Dataset: dataset (GitHub, maitronghuu1984-hub/TrashGuardAI). Classes: clean, trash.

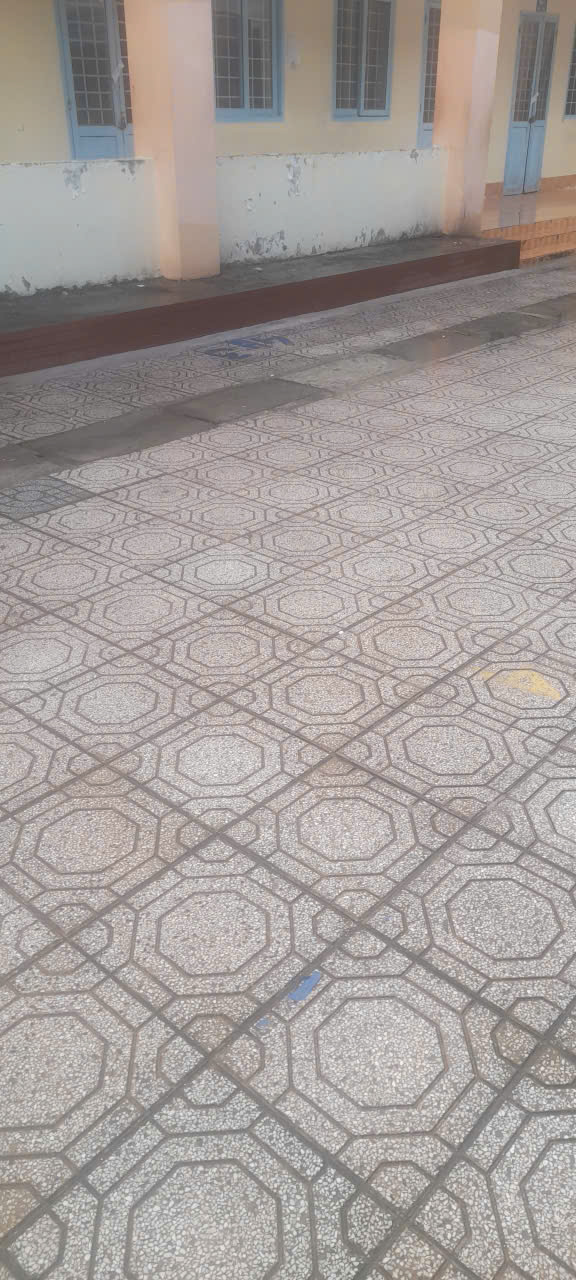
Label: clean

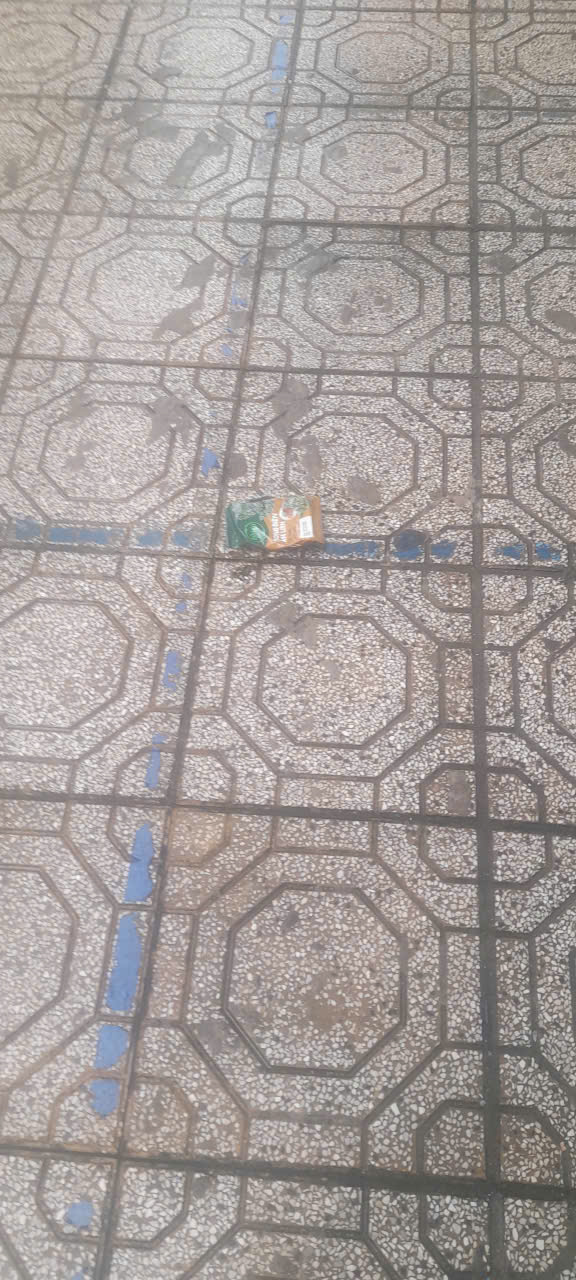
Label: trash

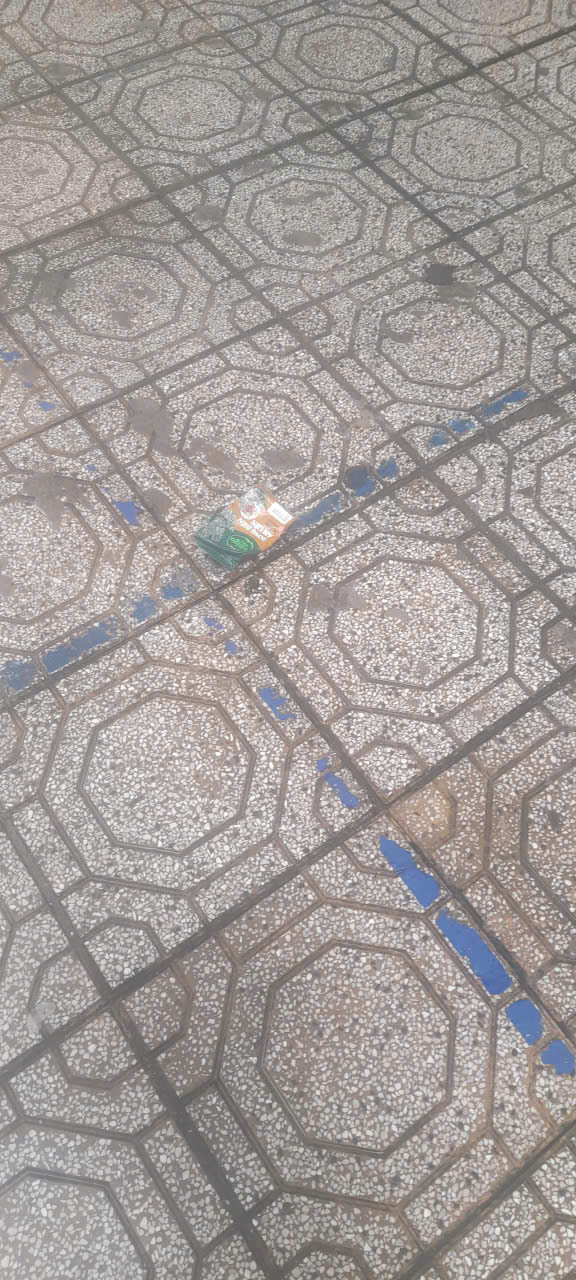
Label: trash

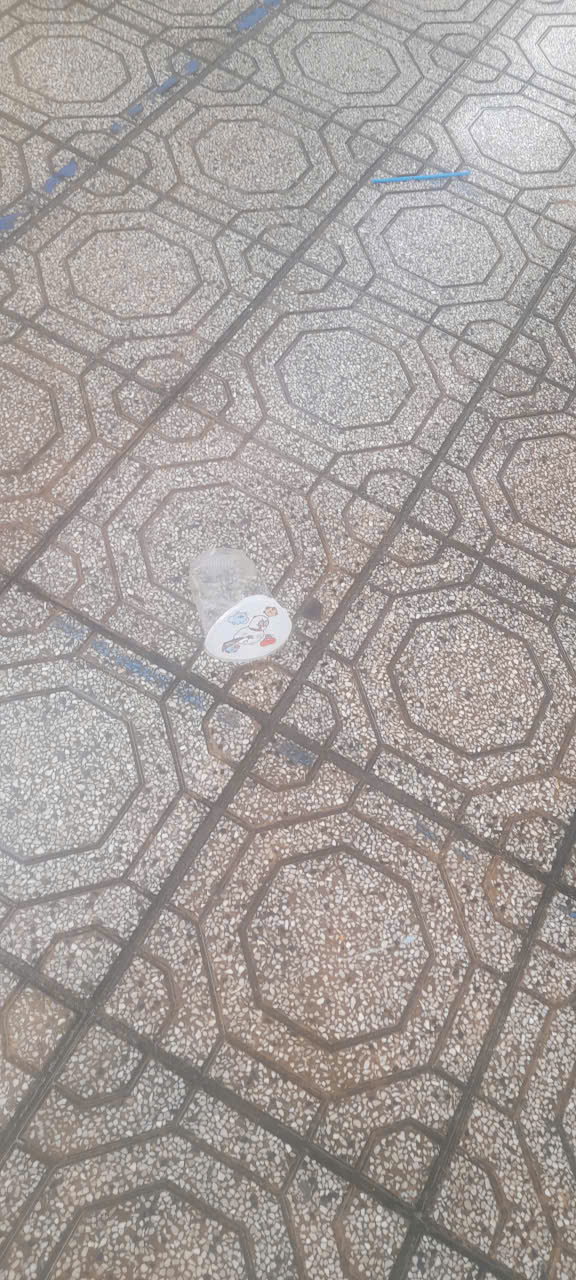
Label: trash

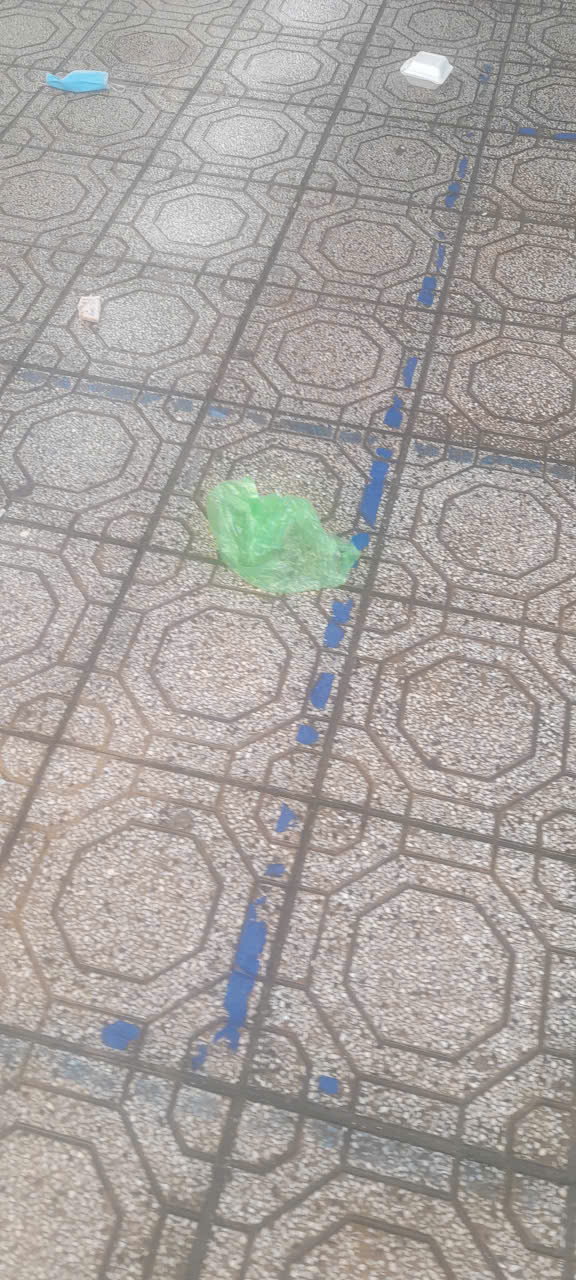
Label: trash

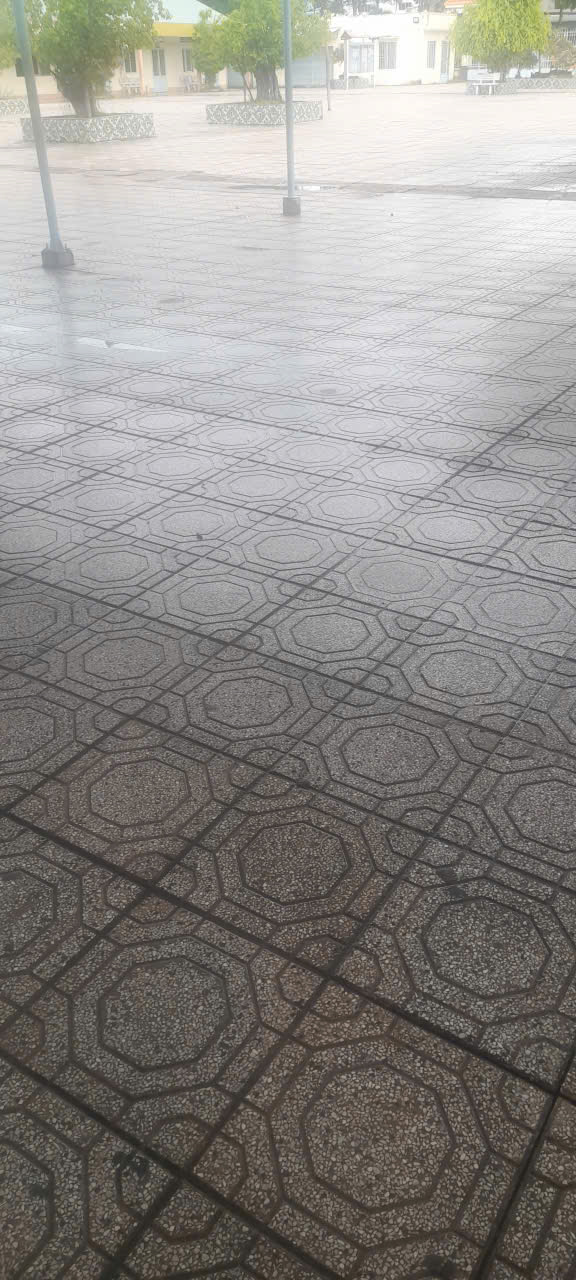
Label: clean
